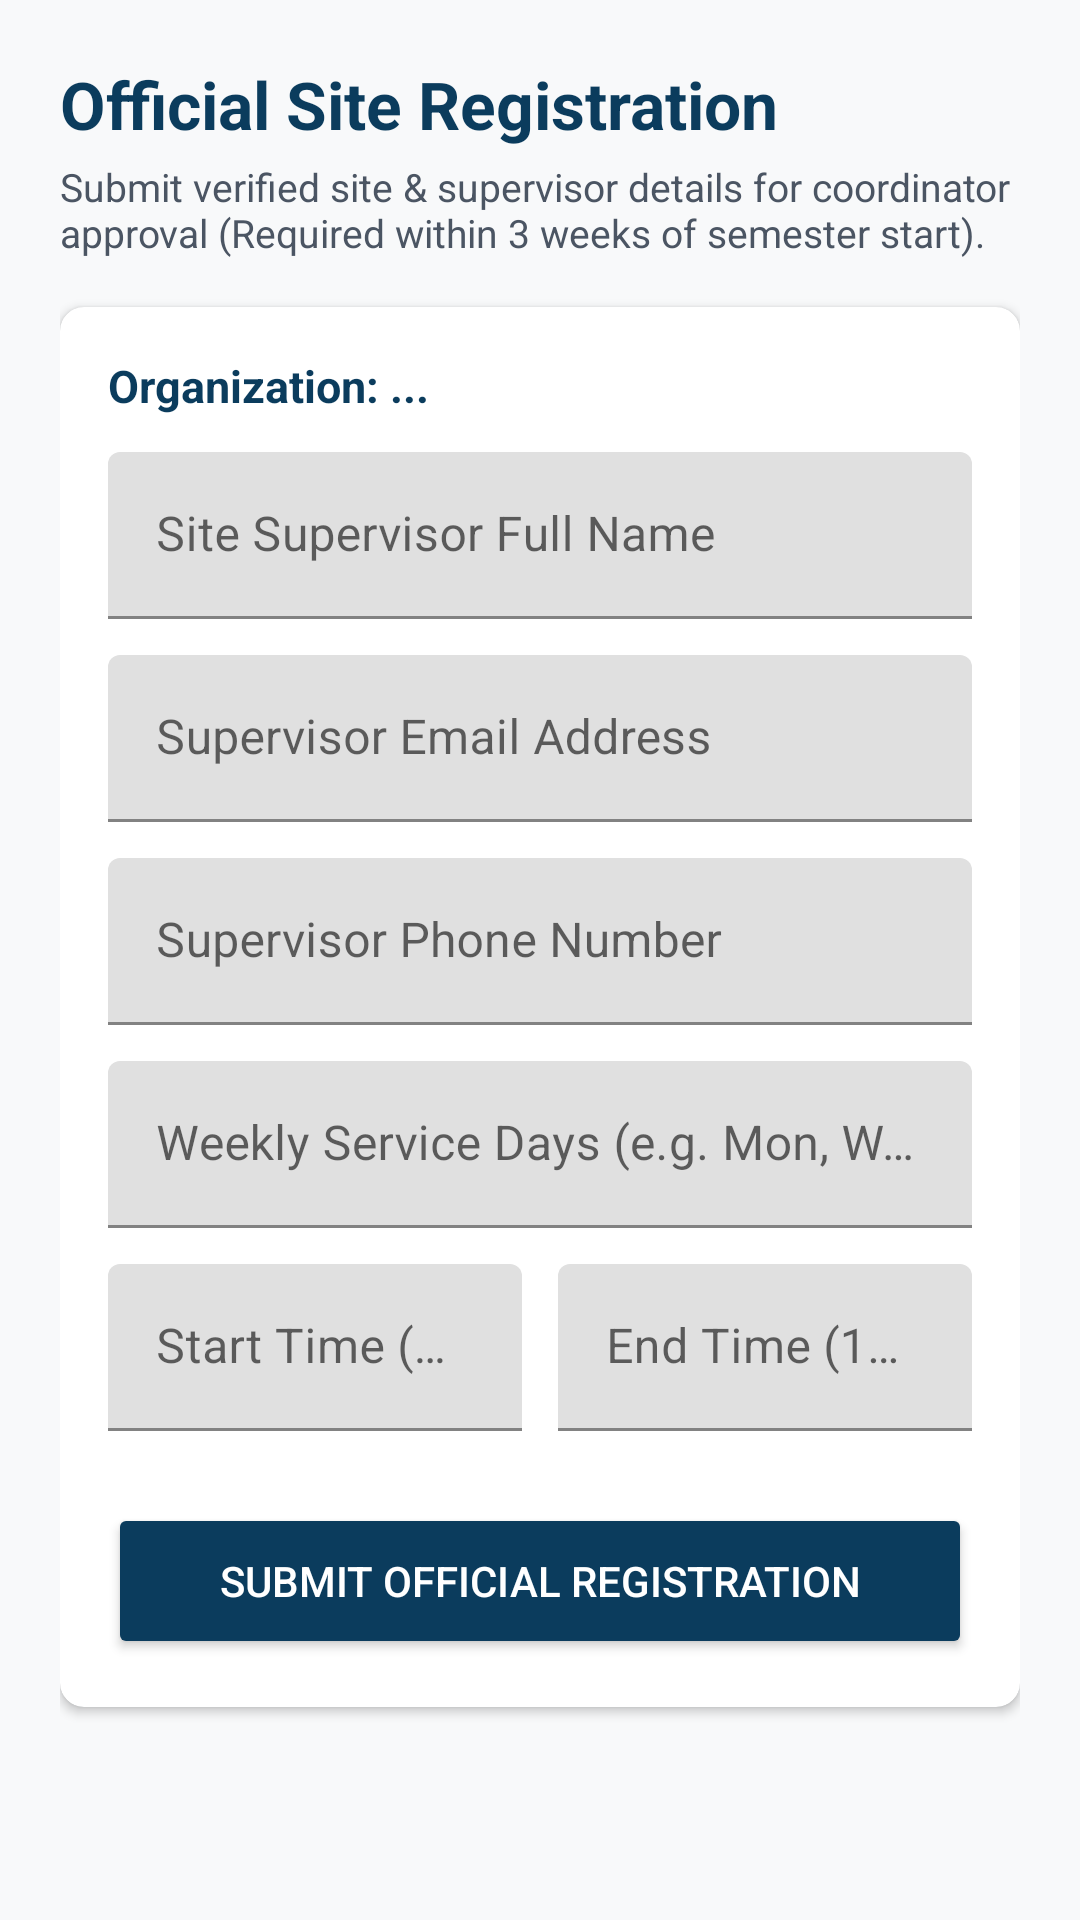

Reconstruct the res/layout file that produces this screen, plus the resources it refers to.
<!-- AndroidManifest.xml: application theme Theme.CommunityService -->
<!-- res/layout/activity_site_registration.xml -->
<?xml version="1.0" encoding="utf-8"?>
<ScrollView xmlns:android="http://schemas.android.com/apk/res/android"
    xmlns:app="http://schemas.android.com/apk/res-auto"
    android:layout_width="match_parent"
    android:layout_height="match_parent"
    android:background="@color/background"
    android:fillViewport="true">

    <LinearLayout
        android:layout_width="match_parent"
        android:layout_height="wrap_content"
        android:orientation="vertical"
        android:padding="20dp">

        <TextView
            android:layout_width="wrap_content"
            android:layout_height="wrap_content"
            android:text="Official Site Registration"
            android:textColor="@color/primary"
            android:textSize="22sp"
            android:textStyle="bold" />

        <TextView
            android:layout_width="wrap_content"
            android:layout_height="wrap_content"
            android:layout_marginTop="4dp"
            android:text="Submit verified site &amp; supervisor details for coordinator approval (Required within 3 weeks of semester start)."
            android:textColor="@color/text_secondary"
            android:textSize="13sp" />

        <androidx.cardview.widget.CardView
            android:layout_width="match_parent"
            android:layout_height="wrap_content"
            android:layout_marginTop="16dp"
            android:elevation="2dp"
            app:cardCornerRadius="8dp">

            <LinearLayout
                android:layout_width="match_parent"
                android:layout_height="wrap_content"
                android:orientation="vertical"
                android:padding="16dp">

                <TextView
                    android:id="@+id/tv_reg_org_name"
                    android:layout_width="wrap_content"
                    android:layout_height="wrap_content"
                    android:text="Organization: ..."
                    android:textColor="@color/primary"
                    android:textSize="15sp"
                    android:textStyle="bold" />

                <com.google.android.material.textfield.TextInputLayout
                    android:layout_width="match_parent"
                    android:layout_height="wrap_content"
                    android:layout_marginTop="12dp">
                    <com.google.android.material.textfield.TextInputEditText
                        android:id="@+id/et_reg_sup_name"
                        android:layout_width="match_parent"
                        android:layout_height="wrap_content"
                        android:hint="Site Supervisor Full Name"
                        android:inputType="textPersonName" />
                </com.google.android.material.textfield.TextInputLayout>

                <com.google.android.material.textfield.TextInputLayout
                    android:layout_width="match_parent"
                    android:layout_height="wrap_content"
                    android:layout_marginTop="12dp">
                    <com.google.android.material.textfield.TextInputEditText
                        android:id="@+id/et_reg_sup_email"
                        android:layout_width="match_parent"
                        android:layout_height="wrap_content"
                        android:hint="Supervisor Email Address"
                        android:inputType="textEmailAddress" />
                </com.google.android.material.textfield.TextInputLayout>

                <com.google.android.material.textfield.TextInputLayout
                    android:layout_width="match_parent"
                    android:layout_height="wrap_content"
                    android:layout_marginTop="12dp">
                    <com.google.android.material.textfield.TextInputEditText
                        android:id="@+id/et_reg_sup_phone"
                        android:layout_width="match_parent"
                        android:layout_height="wrap_content"
                        android:hint="Supervisor Phone Number"
                        android:inputType="phone" />
                </com.google.android.material.textfield.TextInputLayout>

                <com.google.android.material.textfield.TextInputLayout
                    android:layout_width="match_parent"
                    android:layout_height="wrap_content"
                    android:layout_marginTop="12dp">
                    <com.google.android.material.textfield.TextInputEditText
                        android:id="@+id/et_reg_days"
                        android:layout_width="match_parent"
                        android:layout_height="wrap_content"
                        android:hint="Weekly Service Days (e.g. Mon, Wed, Fri)"
                        android:inputType="text" />
                </com.google.android.material.textfield.TextInputLayout>

                <LinearLayout
                    android:layout_width="match_parent"
                    android:layout_height="wrap_content"
                    android:orientation="horizontal"
                    android:layout_marginTop="12dp">

                    <com.google.android.material.textfield.TextInputLayout
                        android:layout_width="0dp"
                        android:layout_height="wrap_content"
                        android:layout_weight="1"
                        android:layout_marginEnd="6dp">
                        <com.google.android.material.textfield.TextInputEditText
                            android:id="@+id/et_reg_start_time"
                            android:layout_width="match_parent"
                            android:layout_height="wrap_content"
                            android:hint="Start Time (09:00)"
                            android:inputType="text" />
                    </com.google.android.material.textfield.TextInputLayout>

                    <com.google.android.material.textfield.TextInputLayout
                        android:layout_width="0dp"
                        android:layout_height="wrap_content"
                        android:layout_weight="1"
                        android:layout_marginStart="6dp">
                        <com.google.android.material.textfield.TextInputEditText
                            android:id="@+id/et_reg_end_time"
                            android:layout_width="match_parent"
                            android:layout_height="wrap_content"
                            android:hint="End Time (12:00)"
                            android:inputType="text" />
                    </com.google.android.material.textfield.TextInputLayout>
                </LinearLayout>

                <Button
                    android:id="@+id/btn_submit_site_reg"
                    android:layout_width="match_parent"
                    android:layout_height="52dp"
                    android:layout_marginTop="24dp"
                    android:text="Submit Official Registration"
                    android:backgroundTint="@color/primary"
                    android:textColor="@color/white" />

                <ProgressBar
                    android:id="@+id/pb_site_reg"
                    android:layout_width="wrap_content"
                    android:layout_height="wrap_content"
                    android:layout_gravity="center"
                    android:layout_marginTop="16dp"
                    android:visibility="gone" />
            </LinearLayout>
        </androidx.cardview.widget.CardView>
    </LinearLayout>
</ScrollView>
<!-- resources referenced by this layout -->
<resources>
  <color name="background">#F8F9FA</color>
  <color name="primary">#0B3C5D</color>
  <color name="text_secondary">#4B5563</color>
  <color name="white">#FFFFFF</color>
  <style name="Theme.CommunityService" parent="Theme.MaterialComponents.DayNight.NoActionBar">
          
          <item name="colorPrimary">@color/primary</item>
          <item name="colorPrimaryVariant">@color/primary_variant</item>
          <item name="colorOnPrimary">@color/white</item>
          
          <item name="colorSecondary">@color/secondary</item>
          <item name="colorSecondaryVariant">@color/secondary_variant</item>
          <item name="colorOnSecondary">@color/white</item>
          
          <item name="android:statusBarColor">@color/primary_variant</item>
          <item name="android:windowLightStatusBar" tools:targetApi="m">false</item>
          <item name="android:windowBackground">@color/background</item>
      </style>
  <color name="primary_variant">#07283F</color>
  <color name="secondary">#DDA01E</color>
  <color name="secondary_variant">#B8820B</color>
</resources>
